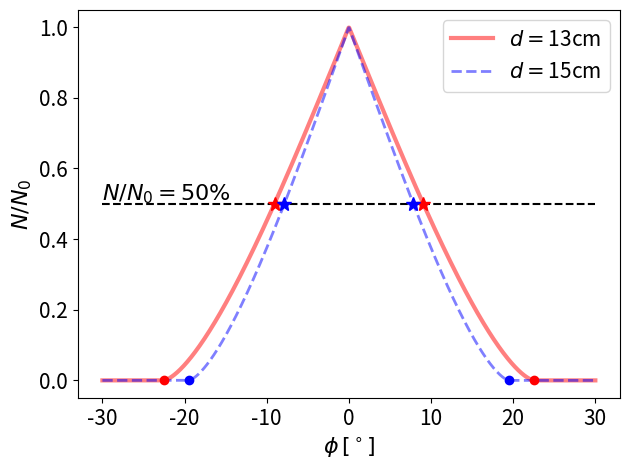

Generate this figure with matplotlib: (Note: this script raises an exception after producing the figure.)
import numpy as np
import pandas as pd
import matplotlib.pyplot as plt

R_DETECTOR = 5.08/2 #cm
DISTANCE_SOURCE = 13 # cm

def A_normal_theorique(phi, ratio, offset):
    # ratio = dis_source/r_detector
    phi = np.abs(phi-offset)
    epsilon = 2*np.arccos(ratio*np.sin((phi)/2))
    return np.nan_to_num((epsilon-np.sin(epsilon))/np.pi)

def rad_to_deg(rads):
    return np.array(rads)*180/np.pi
def deg_to_rad(degs):
    return np.array(degs)*np.pi/180

angles_theo = np.linspace(-30,30,1000)
ax1 = plt.subplot(111)
plt.plot(angles_theo, A_normal_theorique(deg_to_rad(angles_theo), DISTANCE_SOURCE/R_DETECTOR, 0), "-", linewidth=3, color="red", alpha=0.5, label="$d=$13cm")
plt.plot(angles_theo, A_normal_theorique(deg_to_rad(angles_theo), 15/R_DETECTOR, 0), "--", linewidth=2, color="blue", alpha=0.5, label="$d=$15cm")
plt.hlines(0.5, -30, 30, linestyles="dashed", colors="black")

plt.plot([-22.53, 22.53], [0,0], "o", color="red")
plt.plot([-9.05,9.05], [0.5,0.5], "*", markersize=10, color="red")

plt.plot([-19.5,19.5], [0,0], "o", color="blue")
plt.plot([-7.84,7.84], [0.5,0.5], "*", markersize=10, color="blue")

plt.text(-30, 0.51, r"$N/N_0=50\%$", fontsize=16)
plt.legend(fontsize=15)
plt.xlabel(r"$\phi \, \mathrm{[^\circ]}$", fontsize=16)
plt.ylabel(r"$N/N_0$", fontsize=16)
ax1.xaxis.set_tick_params(labelsize=15)
ax1.yaxis.set_tick_params(labelsize=15)
plt.tight_layout()
plt.savefig("PHY-3004/Annihilation/Figures/prelim.pdf")
plt.show()